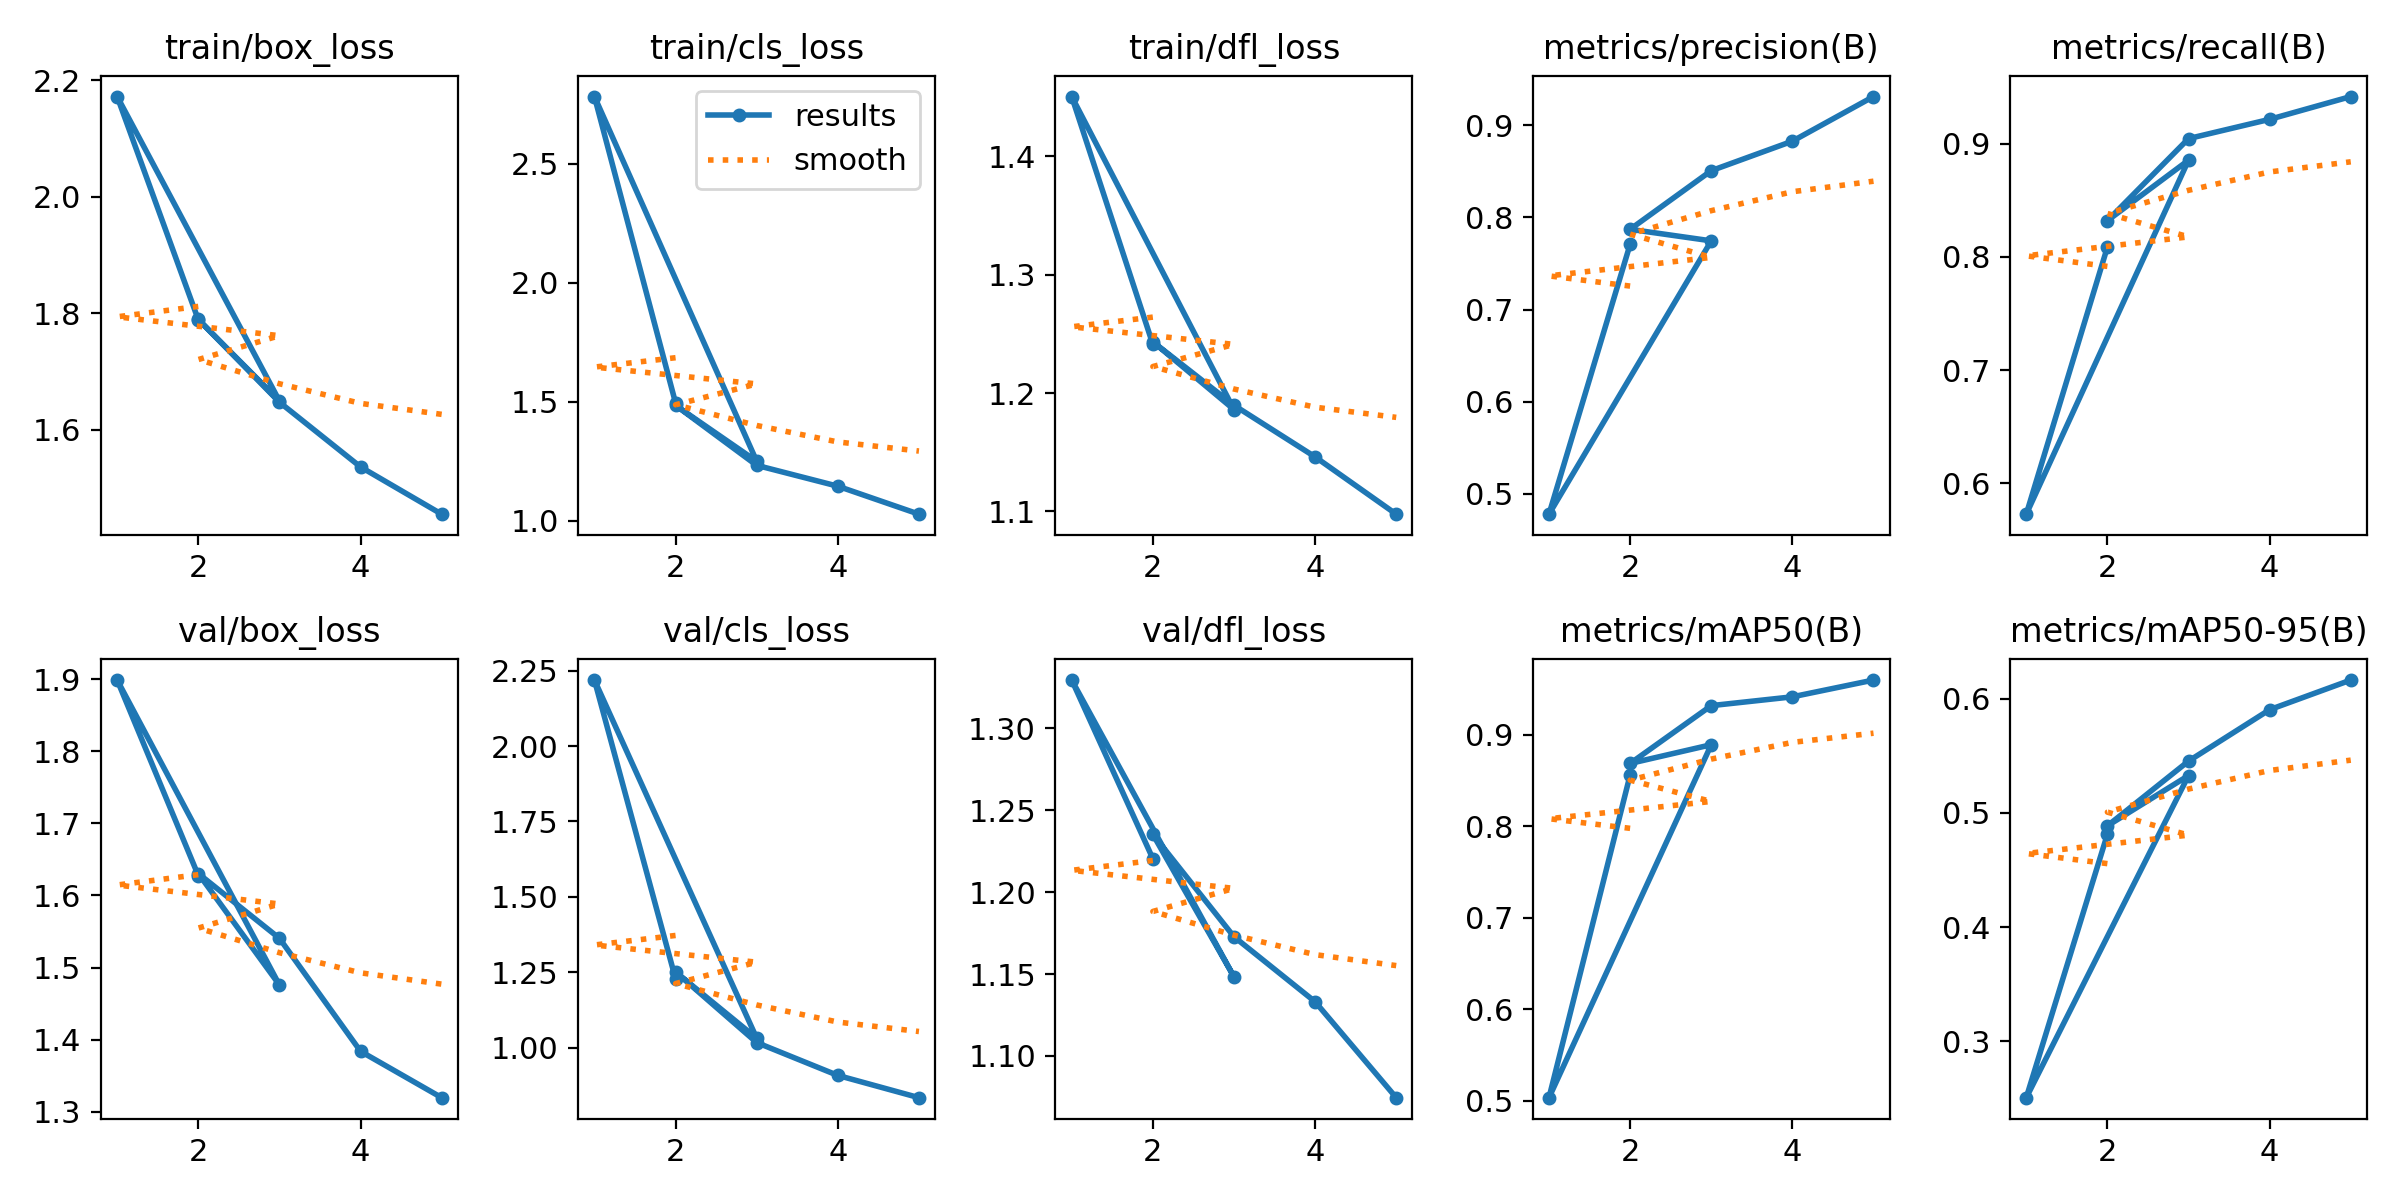

The file beside this chart, header and first rows:
epoch, time, train/box_loss, train/cls_loss, train/dfl_loss, metrics/precision(B), metrics/recall(B), metrics/mAP50(B), metrics/mAP50-95(B), val/box_loss, val/cls_loss, val/dfl_loss, lr/pg0, lr/pg1, lr/pg2
2, 1074, 1.789, 1.495, 1.241, 0.7709, 0.8087, 0.8563, 0.4814, 1.628, 1.228, 1.22, 0.0007409, 0.0007409, 0.0007409
1, 723.7, 2.172, 2.781, 1.451, 0.4778, 0.5729, 0.5035, 0.2504, 1.899, 2.219, 1.329, 0.0005501, 0.0005501, 0.0005501
3, 1827, 1.649, 1.25, 1.186, 0.7746, 0.8855, 0.8893, 0.5328, 1.476, 1.031, 1.148, 0.0005649, 0.0005649, 0.0005649
2, 1467, 1.789, 1.485, 1.243, 0.7872, 0.8321, 0.8689, 0.4887, 1.63, 1.251, 1.235, 0.0008868, 0.0008868, 0.0008868
3, 1892, 1.647, 1.233, 1.19, 0.8508, 0.9045, 0.9321, 0.5455, 1.541, 1.017, 1.173, 0.001004, 0.001004, 0.001004
4, 2275, 1.536, 1.146, 1.146, 0.8829, 0.9216, 0.9417, 0.5906, 1.384, 0.9079, 1.133, 0.0006768, 0.0006768, 0.0006768
5, 2613, 1.455, 1.028, 1.098, 0.9313, 0.9417, 0.96, 0.6165, 1.32, 0.8341, 1.075, 0.0003467, 0.0003467, 0.0003467
